Run: headless pygame with SDL's dummy video driver; simulated clock (each Clock.tick advances the game by its frame time, no real sleeping); random seed 0; keys injected as events and as key.get_pressed() state; no mouse input.
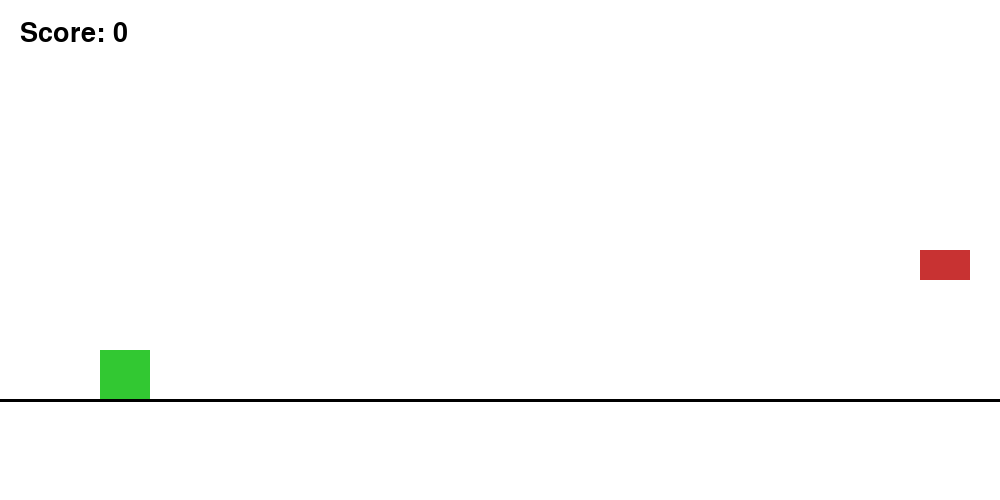
Frame 1 of 3 · flips 1–60 · no input
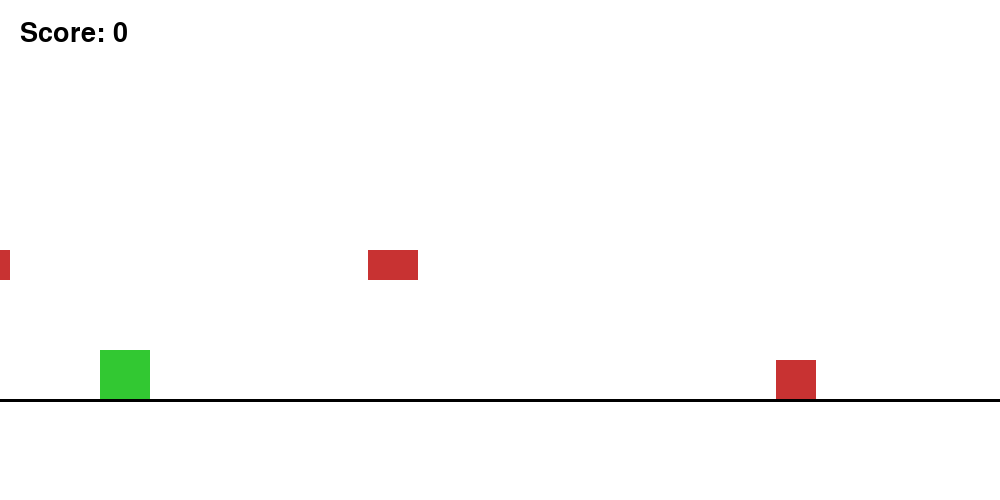
Frame 2 of 3 · flips 61–180 · tapped SPACE, RETURN · held RIGHT (→), D
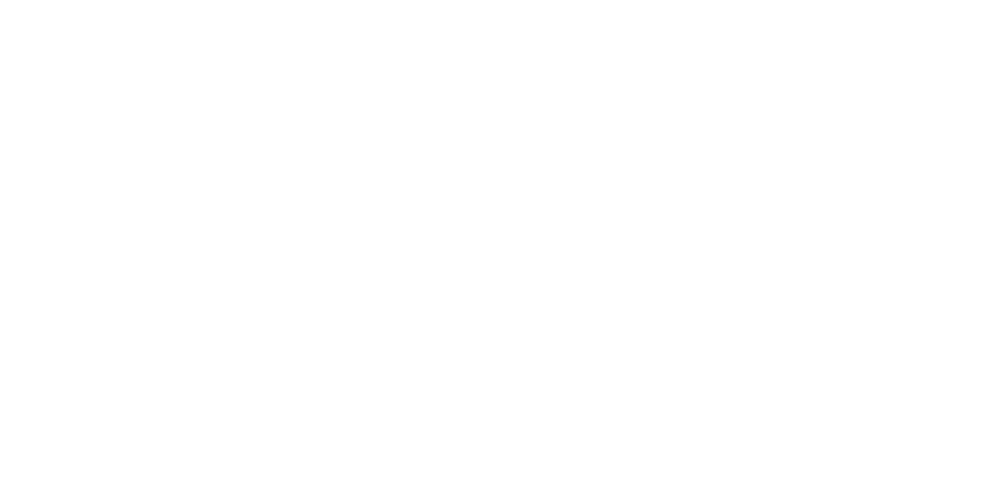
Frame 3 of 3 · flips 181–300 · held DOWN (↓), S (game ended)

The pygame program that drew these frames:

import pygame
import random
import sys
pygame.init()

# Schermo
WIDTH = 1000
HEIGHT = 500

screen = pygame.display.set_mode((WIDTH, HEIGHT))
pygame.display.set_caption("Dino Shooter")

clock = pygame.time.Clock()

# Colori
WHITE = (255, 255, 255)
BLACK = (0, 0, 0)
GREEN = (50, 200, 50)
RED = (200, 50, 50)

# Player
player = pygame.Rect(100, 350, 50, 50)
player_velocity_y = 0
gravity = 1
jump_force = -18
on_ground = True

# Proiettili
bullets = []

# Ostacoli
obstacles = []

# Score
score = 0
font = pygame.font.SysFont(None, 40)

# Timer ostacoli
spawn_timer = 0

running = True

while running:
    clock.tick(60)
    screen.fill(WHITE)

    # Eventi
    for event in pygame.event.get():
        if event.type == pygame.QUIT:
            running = False

        # Salto
        if event.type == pygame.KEYDOWN:
            if event.key == pygame.K_SPACE and on_ground:
                player_velocity_y = jump_force
                on_ground = False

            # Sparo
            if event.key == pygame.K_f:
                bullet = pygame.Rect(
                    player.x + 40,
                    player.y + 20,
                    15,
                    5
                )
                bullets.append(bullet)

    # Gravità
    player_velocity_y += gravity
    player.y += player_velocity_y

    # Pavimento
    if player.y >= 350:
        player.y = 350
        player_velocity_y = 0
        on_ground = True

    # Spawn ostacoli
    spawn_timer += 1

    if spawn_timer > 50:
        spawn_timer = 0

        obstacle_type = random.choice(["ground", "flying"])

        if obstacle_type == "ground":
            obstacle = pygame.Rect(WIDTH, 360, 40, 40)
        else:
            obstacle = pygame.Rect(WIDTH, 250, 50, 30)

        obstacles.append(obstacle)

    # Movimento ostacoli
    for obstacle in obstacles[:]:
        obstacle.x -= 8

        if obstacle.x < -100:
            obstacles.remove(obstacle)
            score += 1

        # Collisione player
        if player.colliderect(obstacle):
            print("GAME OVER")
            pygame.quit()
            sys.exit()

    # Movimento proiettili
    for bullet in bullets[:]:
        bullet.x += 15

        if bullet.x > WIDTH:
            bullets.remove(bullet)

    # Collisioni proiettili
    for bullet in bullets[:]:
        for obstacle in obstacles[:]:

            if bullet.colliderect(obstacle):

                if bullet in bullets:
                    bullets.remove(bullet)

                if obstacle in obstacles:
                    obstacles.remove(obstacle)

                score += 5

    # Disegni
    pygame.draw.rect(screen, GREEN, player)

    for bullet in bullets:
        pygame.draw.rect(screen, BLACK, bullet)

    for obstacle in obstacles:
        pygame.draw.rect(screen, RED, obstacle)

    # Pavimento
    pygame.draw.line(screen, BLACK, (0, 400), (WIDTH, 400), 3)

    # Score
    score_text = font.render(f"Score: {score}", True, BLACK)
    screen.blit(score_text, (20, 20))

    pygame.display.flip()

pygame.quit()
